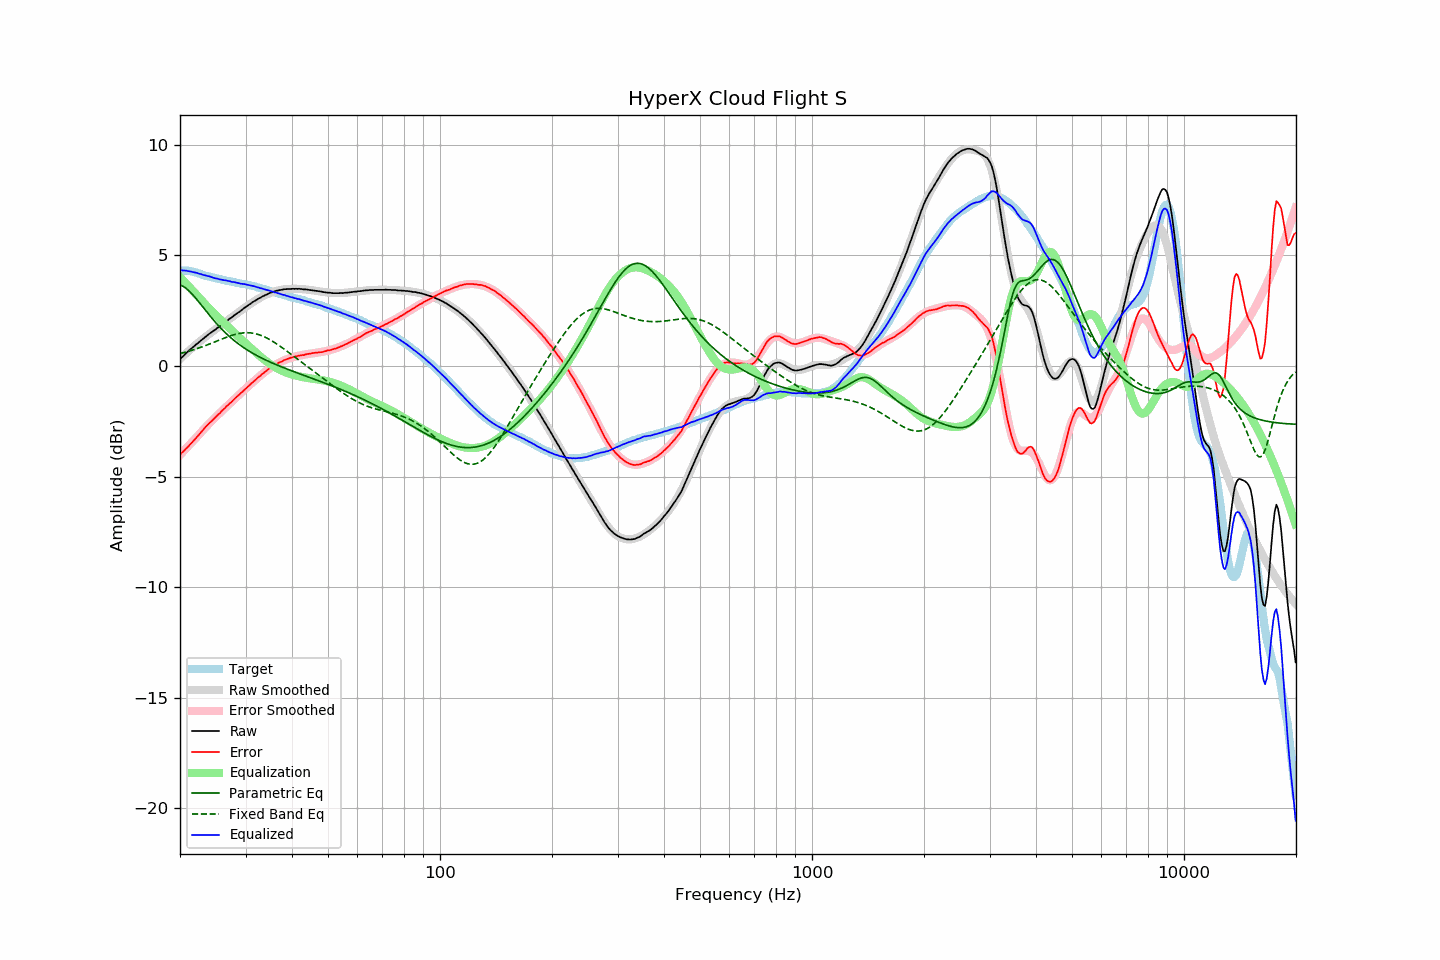

The table this chart was drawn from, first rows:
frequency, raw, error, smoothed, error_smoothed, equalization, parametric_eq, fixed_band_eq, equalized_raw, equalized_smoothed, target
20.00, 0.31, -4.01, 0.31, -4.03, 4.03, 3.67, 0.56, 4.33, 4.34, 4.32
20.20, 0.39, -3.93, 0.38, -3.95, 3.95, 3.64, 0.58, 4.33, 4.33, 4.32
20.40, 0.45, -3.87, 0.45, -3.87, 3.87, 3.60, 0.60, 4.32, 4.32, 4.32
20.61, 0.53, -3.79, 0.52, -3.79, 3.79, 3.55, 0.62, 4.32, 4.31, 4.32
20.81, 0.60, -3.72, 0.59, -3.71, 3.71, 3.50, 0.64, 4.31, 4.30, 4.32
21.02, 0.66, -3.66, 0.65, -3.64, 3.64, 3.44, 0.66, 4.29, 4.29, 4.32
21.23, 0.73, -3.57, 0.72, -3.56, 3.56, 3.37, 0.68, 4.29, 4.28, 4.29
21.44, 0.79, -3.50, 0.78, -3.48, 3.48, 3.30, 0.70, 4.27, 4.27, 4.28
21.66, 0.85, -3.42, 0.85, -3.40, 3.40, 3.22, 0.72, 4.25, 4.25, 4.26
21.87, 0.91, -3.33, 0.91, -3.33, 3.33, 3.14, 0.75, 4.23, 4.24, 4.24
22.09, 0.98, -3.25, 0.97, -3.25, 3.25, 3.05, 0.77, 4.22, 4.22, 4.23
22.31, 1.03, -3.17, 1.03, -3.17, 3.17, 2.96, 0.80, 4.20, 4.20, 4.20
22.54, 1.09, -3.10, 1.09, -3.09, 3.09, 2.88, 0.82, 4.17, 4.18, 4.18
22.76, 1.16, -3.00, 1.15, -3.01, 3.01, 2.78, 0.85, 4.16, 4.16, 4.16
22.99, 1.21, -2.92, 1.21, -2.92, 2.92, 2.69, 0.87, 4.13, 4.14, 4.13
23.22, 1.27, -2.83, 1.27, -2.85, 2.85, 2.60, 0.90, 4.11, 4.11, 4.10
23.45, 1.33, -2.75, 1.33, -2.77, 2.77, 2.51, 0.93, 4.09, 4.09, 4.08
23.69, 1.39, -2.68, 1.38, -2.69, 2.69, 2.42, 0.96, 4.08, 4.07, 4.07
23.92, 1.45, -2.60, 1.44, -2.61, 2.61, 2.33, 0.98, 4.06, 4.05, 4.05
24.16, 1.50, -2.54, 1.49, -2.54, 2.54, 2.24, 1.01, 4.04, 4.03, 4.04
24.40, 1.55, -2.47, 1.55, -2.47, 2.47, 2.15, 1.04, 4.01, 4.01, 4.01
24.65, 1.60, -2.40, 1.60, -2.39, 2.39, 2.07, 1.07, 3.99, 3.99, 3.99
24.89, 1.65, -2.33, 1.65, -2.32, 2.32, 1.98, 1.10, 3.97, 3.97, 3.97
25.14, 1.71, -2.25, 1.71, -2.25, 2.25, 1.90, 1.13, 3.96, 3.96, 3.96
25.39, 1.76, -2.18, 1.76, -2.18, 2.18, 1.82, 1.16, 3.94, 3.94, 3.94
25.65, 1.81, -2.12, 1.82, -2.11, 2.11, 1.74, 1.19, 3.92, 3.92, 3.93
25.91, 1.87, -2.03, 1.87, -2.04, 2.04, 1.66, 1.22, 3.91, 3.91, 3.90
26.16, 1.92, -1.97, 1.92, -1.97, 1.97, 1.59, 1.25, 3.89, 3.89, 3.89
26.43, 1.98, -1.90, 1.98, -1.90, 1.90, 1.52, 1.28, 3.88, 3.88, 3.88
26.69, 2.04, -1.82, 2.03, -1.83, 1.83, 1.45, 1.30, 3.87, 3.86, 3.86
26.96, 2.09, -1.76, 2.08, -1.76, 1.76, 1.38, 1.33, 3.85, 3.84, 3.84
27.23, 2.15, -1.69, 2.14, -1.69, 1.69, 1.32, 1.36, 3.84, 3.83, 3.83
27.50, 2.19, -1.63, 2.19, -1.62, 1.62, 1.25, 1.38, 3.81, 3.81, 3.82
27.77, 2.25, -1.55, 2.25, -1.55, 1.55, 1.19, 1.40, 3.80, 3.80, 3.80
28.05, 2.31, -1.48, 2.30, -1.48, 1.48, 1.13, 1.42, 3.79, 3.79, 3.79
28.33, 2.36, -1.41, 2.36, -1.42, 1.42, 1.08, 1.44, 3.77, 3.77, 3.77
28.62, 2.41, -1.35, 2.41, -1.35, 1.35, 1.02, 1.46, 3.75, 3.76, 3.75
28.90, 2.46, -1.29, 2.46, -1.28, 1.28, 0.97, 1.47, 3.74, 3.75, 3.74
29.19, 2.51, -1.21, 2.52, -1.22, 1.22, 0.91, 1.49, 3.72, 3.73, 3.72
29.48, 2.57, -1.15, 2.57, -1.15, 1.15, 0.86, 1.49, 3.71, 3.72, 3.72
29.78, 2.63, -1.08, 2.62, -1.08, 1.08, 0.81, 1.50, 3.71, 3.70, 3.71
30.08, 2.68, -1.02, 2.67, -1.01, 1.01, 0.76, 1.51, 3.69, 3.69, 3.70
30.38, 2.73, -0.95, 2.73, -0.95, 0.95, 0.72, 1.51, 3.67, 3.67, 3.67
30.68, 2.78, -0.88, 2.78, -0.88, 0.88, 0.67, 1.50, 3.66, 3.66, 3.66
30.99, 2.83, -0.81, 2.83, -0.82, 0.82, 0.63, 1.50, 3.64, 3.64, 3.64
31.30, 2.88, -0.75, 2.87, -0.75, 0.75, 0.59, 1.49, 3.63, 3.62, 3.63
31.61, 2.93, -0.69, 2.92, -0.69, 0.69, 0.55, 1.48, 3.61, 3.61, 3.61
31.93, 2.97, -0.63, 2.97, -0.62, 0.62, 0.50, 1.46, 3.59, 3.59, 3.59
32.24, 3.01, -0.55, 3.01, -0.56, 0.56, 0.47, 1.44, 3.56, 3.57, 3.56
32.57, 3.06, -0.49, 3.05, -0.49, 0.49, 0.43, 1.42, 3.55, 3.55, 3.55
32.89, 3.09, -0.45, 3.09, -0.43, 0.43, 0.39, 1.39, 3.52, 3.53, 3.53
33.22, 3.14, -0.36, 3.13, -0.37, 0.37, 0.35, 1.37, 3.51, 3.51, 3.50
33.55, 3.17, -0.32, 3.17, -0.31, 0.31, 0.32, 1.34, 3.48, 3.48, 3.49
33.89, 3.21, -0.26, 3.21, -0.26, 0.26, 0.28, 1.30, 3.46, 3.46, 3.46
34.23, 3.24, -0.20, 3.24, -0.20, 0.20, 0.25, 1.27, 3.44, 3.44, 3.44
34.57, 3.28, -0.14, 3.27, -0.15, 0.15, 0.21, 1.23, 3.42, 3.42, 3.42
34.92, 3.31, -0.09, 3.30, -0.10, 0.10, 0.18, 1.19, 3.40, 3.40, 3.39
35.27, 3.33, -0.05, 3.33, -0.05, 0.05, 0.15, 1.14, 3.37, 3.38, 3.38
35.62, 3.36, 0.00, 3.36, -0.00, 0.00, 0.12, 1.10, 3.36, 3.36, 3.36
35.97, 3.38, 0.05, 3.38, 0.04, -0.04, 0.09, 1.05, 3.33, 3.33, 3.33
... 635 more rows
